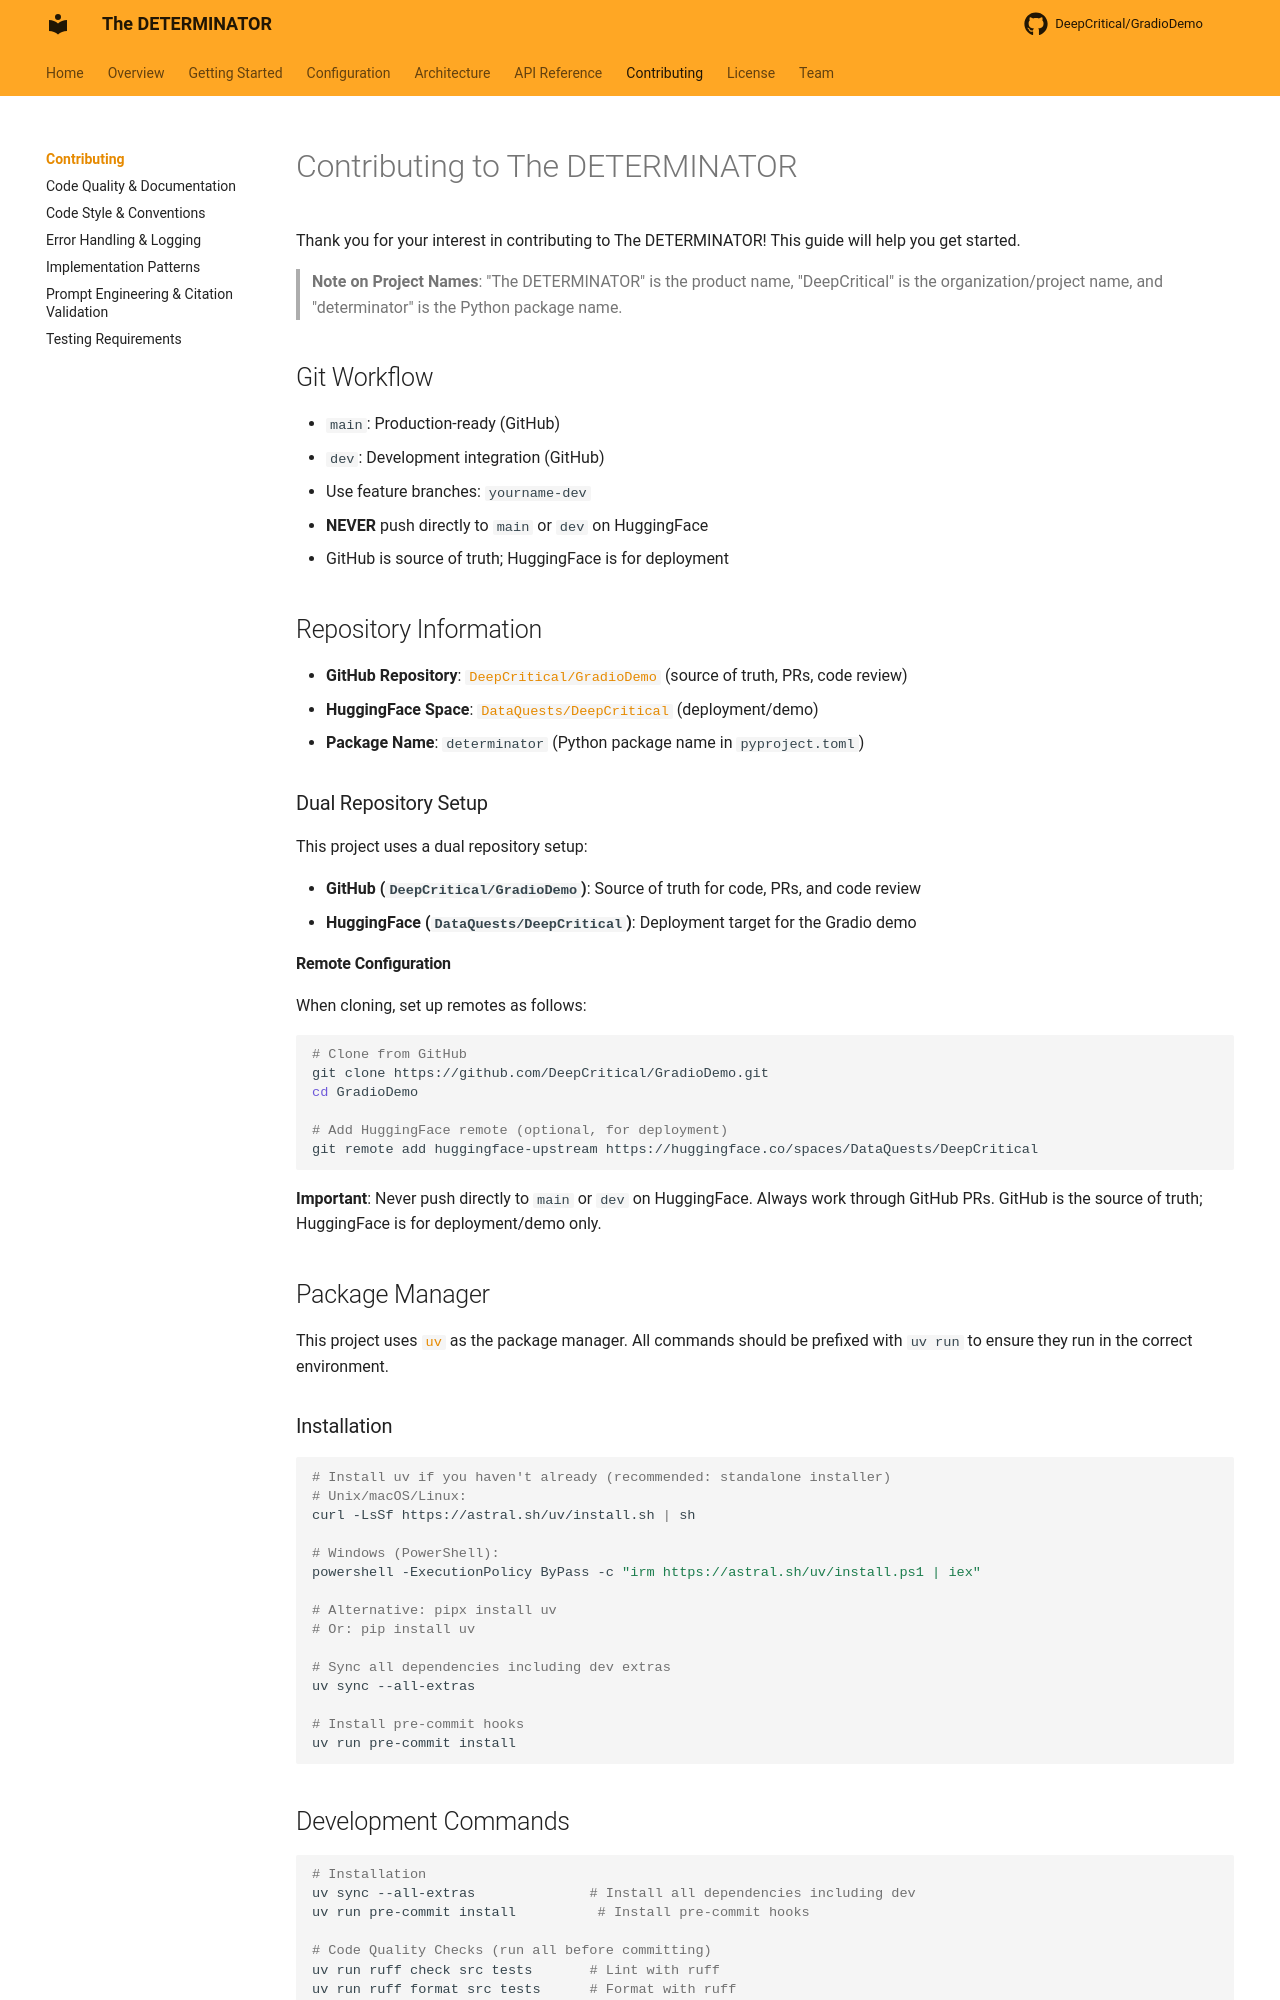

repository: DeepCritical/GradioDemo · page: contributing/index.html · generator: mkdocs

# Contributing to The DETERMINATOR

Thank you for your interest in contributing to The DETERMINATOR! This guide will help you get started.

> **Note on Project Names**: "The DETERMINATOR" is the product name, "DeepCritical" is the organization/project name, and "determinator" is the Python package name.

## Git Workflow

- `main`: Production-ready (GitHub)
- `dev`: Development integration (GitHub)
- Use feature branches: `yourname-dev`
- **NEVER** push directly to `main` or `dev` on HuggingFace
- GitHub is source of truth; HuggingFace is for deployment

## Repository Information

- **GitHub Repository**: [`DeepCritical/GradioDemo`](https://github.com/DeepCritical/GradioDemo) (source of truth, PRs, code review)
- **HuggingFace Space**: [`DataQuests/DeepCritical`](https://huggingface.co/spaces/DataQuests/DeepCritical) (deployment/demo)
- **Package Name**: `determinator` (Python package name in `pyproject.toml`)

### Dual Repository Setup

This project uses a dual repository setup:

- **GitHub (`DeepCritical/GradioDemo`)**: Source of truth for code, PRs, and code review
- **HuggingFace (`DataQuests/DeepCritical`)**: Deployment target for the Gradio demo

#### Remote Configuration

When cloning, set up remotes as follows:

```bash
# Clone from GitHub
git clone https://github.com/DeepCritical/GradioDemo.git
cd GradioDemo

# Add HuggingFace remote (optional, for deployment)
git remote add huggingface-upstream https://huggingface.co/spaces/DataQuests/DeepCritical
```

**Important**: Never push directly to `main` or `dev` on HuggingFace. Always work through GitHub PRs. GitHub is the source of truth; HuggingFace is for deployment/demo only.

## Package Manager

This project uses [`uv`](https://github.com/astral-sh/uv) as the package manager. All commands should be prefixed with `uv run` to ensure they run in the correct environment.

### Installation

```bash
# Install uv if you haven't already (recommended: standalone installer)
# Unix/macOS/Linux:
curl -LsSf https://astral.sh/uv/install.sh | sh

# Windows (PowerShell):
powershell -ExecutionPolicy ByPass -c "irm https://astral.sh/uv/install.ps1 | iex"

# Alternative: pipx install uv
# Or: pip install uv

# Sync all dependencies including dev extras
uv sync --all-extras

# Install pre-commit hooks
uv run pre-commit install
```
